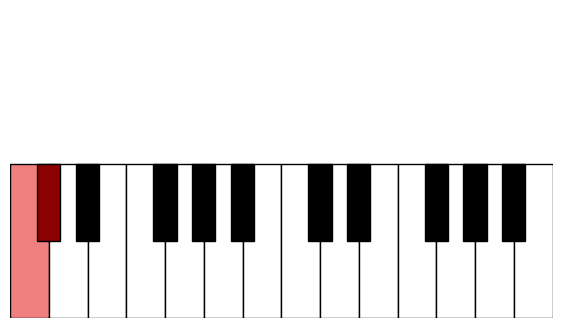

Here is the Python script that generated this plot: (Note: this script raises an exception after producing the figure.)
import matplotlib.pyplot as plt

octaves = 2  # Set the number of octaves you want to see
keys_per_octave = 12
white_keys_per_octave = 7
total_white_keys = octaves * white_keys_per_octave
bases = ('K', 'T', 'D', 'N', 'M', 'F', 'J', 'G', 'R', 'L', 'P', 'B', 'K')
note_names = bases

# Define the correct positions of notes on the keyboard
white_keys = ['K', 'D', 'M', 'F', 'G', 'L', 'B']
black_keys = ['T', 'N', 'J', 'R', 'P']

# Define white and black key indices for an octave
white_key_positions = {'K': 0, 'D': 1, 'M': 2, 'F': 3, 'G': 4, 'L': 5, 'B': 6}
black_key_positions = {'T': 0, 'N': 1, 'J': 3, 'R': 4, 'P': 5}
def draw_keyboard(file_name: str, highlighted_notes=None):
   highlighted_notes = highlighted_notes or []

   plt.figure(figsize=(7, 4))
   plt.xlim(0, total_white_keys)
   plt.ylim(0, 6)

   # Draw white keys
   for octave in range(octaves):
      for i, white_key in enumerate(white_keys):
         key_index = octave * white_keys_per_octave + i
         color = 'lightcoral' if f'{white_key}{octave}' in highlighted_notes else 'white'
         plt.gca().add_patch(plt.Rectangle((key_index, 0), 1, 3, facecolor=color, edgecolor='black'))

   # Draw black keys
   for octave in range(octaves):
      for i, black_key in enumerate(black_keys):
         key_index = octave * white_keys_per_octave + black_key_positions[black_key]
         color = 'darkred' if f'{black_key}{octave}' in highlighted_notes else 'black'
         plt.gca().add_patch(plt.Rectangle((key_index + 0.7, 1.5), 0.6, 1.5, facecolor=color, edgecolor='black'))

   plt.axis('off')  # Hide the axes
   plt.savefig('output/intervals/' + file_name)
   plt.close()



root_suffix = 'u'
mi_up = 'i'
ma_up = 'a'
pe_up = 'u'
mi_do = 'e'
ma_do = 'o'
pe_do = 'y'
tr_up = ''
tr_do = ''
intervalQualities = {
   mi_up: 'm',
   ma_up: 'M',
   pe_up: 'P',
   tr_up: ''
}
intervalNames = ['P1', 'm2', 'M2', 'm3', 'M3', 'P4', 'Triton', 'P5', 'm6', 'M6', 'm7', 'M7', 'Octave']
up_qualities = [root_suffix, mi_up, ma_up, mi_up, ma_up, pe_up, tr_up, pe_up, mi_up, ma_up, mi_up, ma_up, pe_up + pe_up]
do_qualities = [root_suffix, mi_do, ma_do, mi_do, ma_do, pe_do, tr_do, pe_do, mi_do, ma_do, mi_do, ma_do, pe_do + pe_do]
assert len(bases) == len(up_qualities)

count = 0
for i, root in enumerate(bases):
   if i == len(bases)-1:
      break
   for j in range(12):
      interval_index = (i + j) % 12
      up_quality = up_qualities[j]
      do_quality = do_qualities[j]
      n_note = bases[interval_index]
      if root == n_note:
         continue
      count += 1
      if intervalNames[j] == 'Triton':
         continue
      leftToRight = root + root_suffix + n_note + up_quality
      rightToLeft = n_note + root_suffix + root + do_quality
      img_url = f"piano_{leftToRight}_{rightToLeft}.png"
      notes = [root+'0', n_note + str((i+j)//12)]
      draw_keyboard(img_url, notes)
      print(f"{leftToRight}\t\t{rightToLeft}\t\t{intervalNames[j]}\t<img src=\"{img_url}\">")
print("count = ", count)
